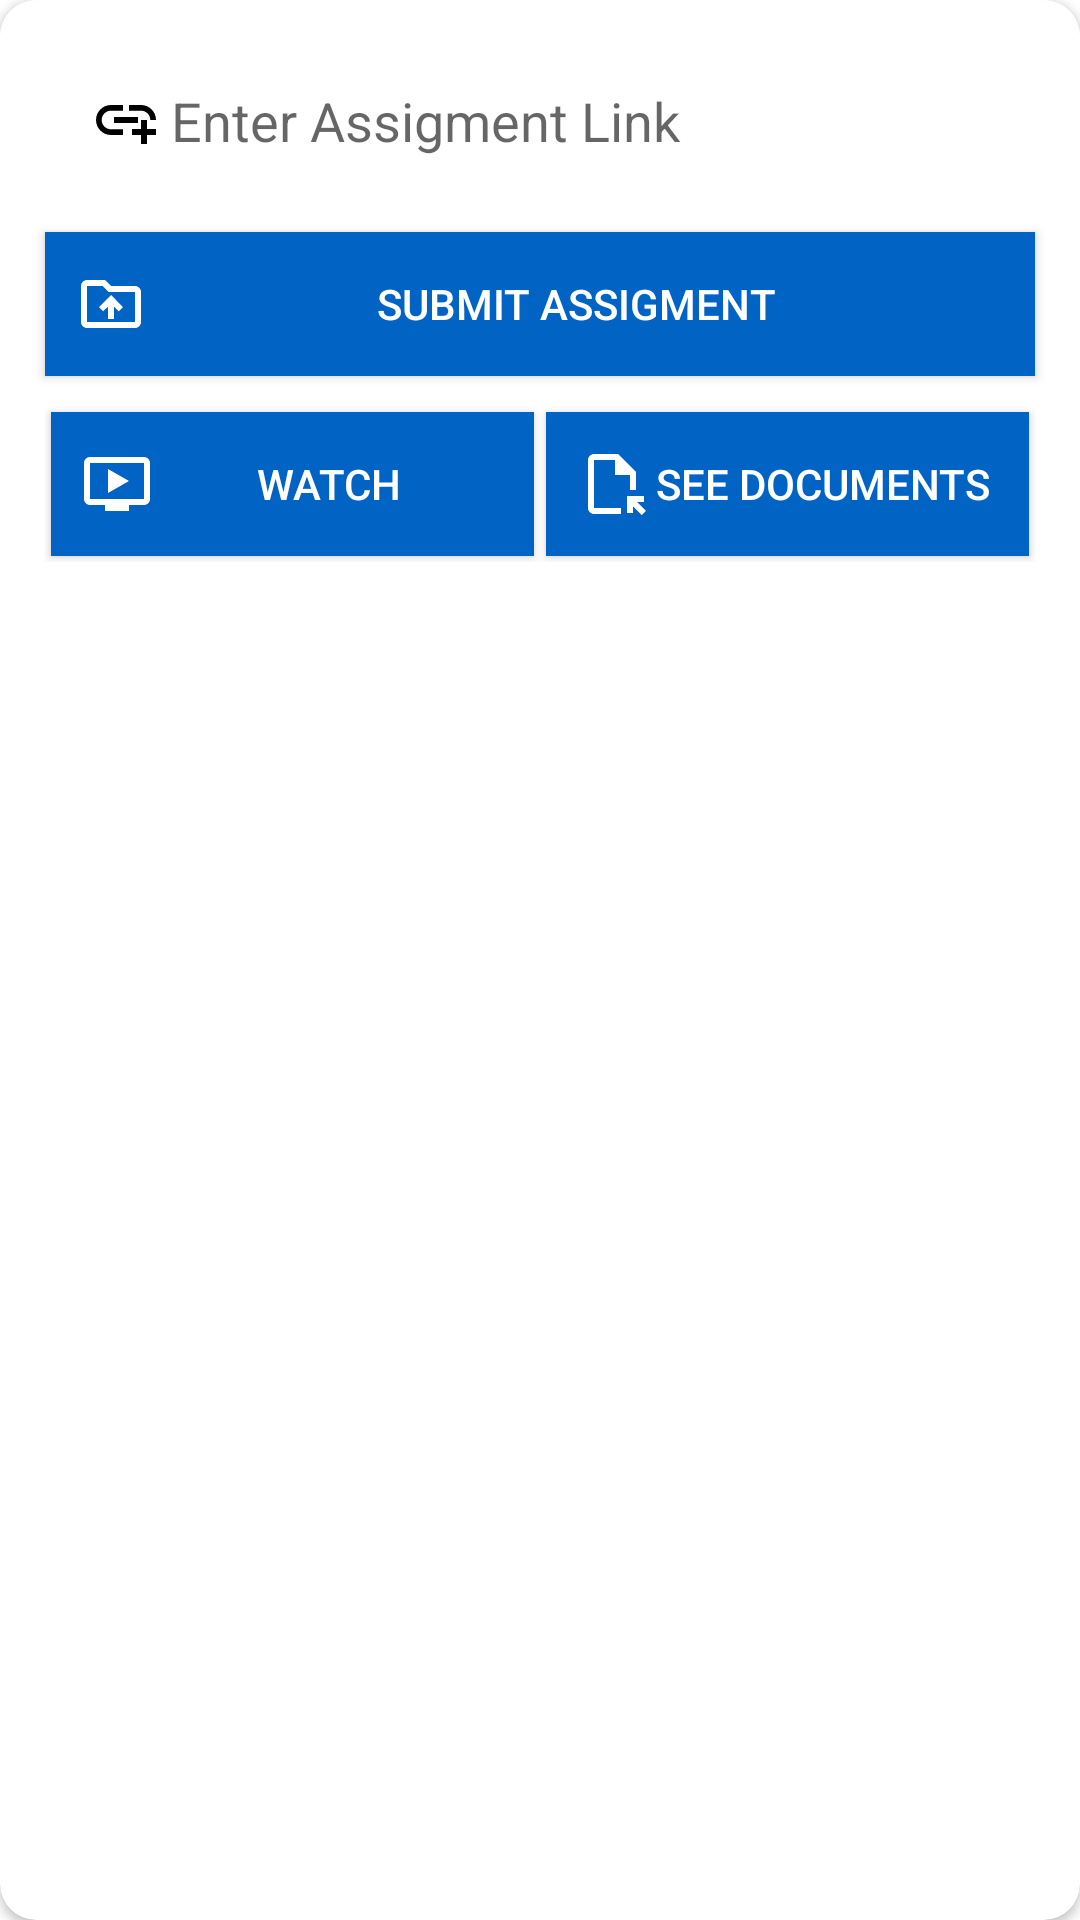

Here is an Android app screen rendered from its layout file. Give the layout XML and the strings, colors and styles it references.
<!-- AndroidManifest.xml: application theme Theme.Moodle -->
<!-- res/layout/fragment_lecture_info.xml -->
<?xml version="1.0" encoding="utf-8"?>
<androidx.cardview.widget.CardView
    xmlns:android="http://schemas.android.com/apk/res/android"
    xmlns:tools="http://schemas.android.com/tools"
    android:layout_width="match_parent"
    android:layout_height="wrap_content"
    app:cardCornerRadius="12dp"
    android:layout_gravity="bottom"
    tools:context=".ui.Teacher.LectuerInfo.LectureInfoFragment"
    xmlns:app="http://schemas.android.com/apk/res-auto">

    <LinearLayout
        android:layout_width="match_parent"
        android:layout_height="wrap_content"
        android:background="@drawable/et_bg"
        android:orientation="vertical">

        <EditText
            android:id="@+id/etLectureAssignment"
            android:layout_width="match_parent"
            android:layout_height="wrap_content"
            android:background="@drawable/et_bg"
            android:drawableStart="@drawable/ic_link"
            android:layout_margin="5dp"
            android:drawablePadding="3dp"
            android:padding="15dp"
            android:hint="Enter Assigment Link"/>

        <androidx.appcompat.widget.AppCompatButton
            android:id="@+id/btnSubmitAssignment"
            android:layout_width="match_parent"
            android:layout_height="wrap_content"
            android:padding="10dp"
            android:drawableStart="@drawable/ic_upload_file"
            android:text="Submit Assigment"
            android:textColor="@color/white"
            android:background="@drawable/btn_bg"
            android:layout_margin="5dp"
            android:drawableTint="@color/white" />

        <LinearLayout
            android:layout_width="match_parent"
            android:layout_height="wrap_content"
            android:weightSum="2"
            android:layout_margin="5dp"
            android:orientation="horizontal">

            <androidx.appcompat.widget.AppCompatButton
                android:id="@+id/btnWatch"
                android:layout_width="match_parent"
                android:layout_height="wrap_content"
                android:layout_weight="1"
                android:padding="10dp"
                android:drawableStart="@drawable/ic_watch"
                android:text="Watch"
                android:textColor="@color/white"
                android:background="@drawable/btn_bg"
                android:layout_margin="2dp"
                android:drawableTint="@color/white" />

            <androidx.appcompat.widget.AppCompatButton
                android:id="@+id/btnSeeDocs"
                android:layout_weight="1"
                android:layout_width="match_parent"
                android:layout_height="wrap_content"
                android:padding="10dp"
                android:drawableStart="@drawable/ic_open_file"
                android:text="See Documents"
                android:textColor="@color/white"
                android:background="@drawable/btn_bg"
                android:layout_margin="2dp"
                android:drawableTint="@color/white" />

        </LinearLayout>

    </LinearLayout>
</androidx.cardview.widget.CardView>
<!-- resources referenced by this layout -->
<resources>
  <color name="white">#FFFFFFFF</color>
  <!-- drawable btn_bg (drawable) -->
  <?xml version="1.0" encoding="utf-8"?>
  <selector xmlns:android="http://schemas.android.com/apk/res/android">
      <item android:state_pressed="false">
          <shape android:shape="rectangle">
              <solid android:color="@color/blue" />
          </shape>
      </item>
      <item android:state_pressed="true">
          <shape android:shape="rectangle">
              <solid android:color="@color/blue" />
              <stroke android:color="@color/purple_700" android:width="2dp" />
          </shape>
      </item>
  </selector>
  <!-- drawable et_bg (drawable) -->
  <?xml version="1.0" encoding="utf-8"?>
  <shape xmlns:android="http://schemas.android.com/apk/res/android">
      <solid android:color="@color/white" />
      <padding android:bottom="8dp" android:top="8dp" android:left="10dp" android:right="10dp" />
  </shape>
  <!-- drawable ic_link (drawable) -->
  <vector xmlns:android="http://schemas.android.com/apk/res/android"
      android:width="24dp"
      android:height="24dp"
      android:autoMirrored="true"
      android:tint="#000000"
      android:viewportWidth="24"
      android:viewportHeight="24">
      <path
          android:fillColor="@color/gray_dark"
          android:pathData="M8,11h8v2H8V11zM20.1,12H22c0,-2.76 -2.24,-5 -5,-5h-4v1.9h4C18.71,8.9 20.1,10.29 20.1,12zM3.9,12c0,-1.71 1.39,-3.1 3.1,-3.1h4V7H7c-2.76,0 -5,2.24 -5,5s2.24,5 5,5h4v-1.9H7C5.29,15.1 3.9,13.71 3.9,12zM19,12h-2v3h-3v2h3v3h2v-3h3v-2h-3V12z" />
  </vector>
  <!-- drawable ic_open_file (drawable) -->
  <vector android:autoMirrored="true" android:height="24dp"
      android:tint="#FFFFFF" android:viewportHeight="24"
      android:viewportWidth="24" android:width="24dp" xmlns:android="http://schemas.android.com/apk/res/android">
      <path android:fillColor="@android:color/white" android:pathData="M15,22H6c-1.1,0 -2,-0.9 -2,-2V4c0,-1.1 0.9,-2 2,-2h8l6,6v6h-2V9h-5V4H6v16h9V22zM19,21.66l0,-2.24l2.95,2.95l1.41,-1.41L20.41,18h2.24v-2H17v5.66H19z"/>
  </vector>
  <!-- drawable ic_upload_file (drawable) -->
  <vector android:autoMirrored="true" android:height="24dp"
      android:tint="#FFFFFF" android:viewportHeight="24"
      android:viewportWidth="24" android:width="24dp" xmlns:android="http://schemas.android.com/apk/res/android">
      <path android:fillColor="@android:color/white" android:pathData="M20,6h-8l-2,-2H4C2.9,4 2.01,4.9 2.01,6L2,18c0,1.1 0.9,2 2,2h16c1.1,0 2,-0.9 2,-2V8C22,6.9 21.1,6 20,6zM20,18L4,18V6h5.17l2,2H20V18zM9.41,14.42L11,12.84V17h2v-4.16l1.59,1.59L16,13.01L12.01,9L8,13.01L9.41,14.42z"/>
  </vector>
  <!-- drawable ic_watch (drawable) -->
  <vector xmlns:android="http://schemas.android.com/apk/res/android"
      android:width="24dp"
      android:height="24dp"
      android:autoMirrored="true"
      android:tint="#FFFFFF"
      android:viewportWidth="24"
      android:viewportHeight="24">
      <path
          android:fillColor="@android:color/darker_gray"
          android:pathData="M21,3L3,3c-1.11,0 -2,0.89 -2,2v12c0,1.1 0.89,2 2,2h5v2h8v-2h5c1.1,0 1.99,-0.9 1.99,-2L23,5c0,-1.11 -0.9,-2 -2,-2zM21,17L3,17L3,5h18v12zM16,11l-7,4L9,7z" />
  </vector>
  <style name="Theme.Moodle" parent="Theme.MaterialComponents.DayNight.NoActionBar">
          
          <item name="colorPrimary">@color/blue</item>
          <item name="colorPrimaryVariant">@color/blue</item>
          <item name="colorOnPrimary">@color/white</item>
          
          <item name="colorSecondary">@color/teal_200</item>
          <item name="colorSecondaryVariant">@color/teal_700</item>
          <item name="colorOnSecondary">@color/black</item>
          
          <item name="android:statusBarColor" tools:targetApi="l">?attr/colorPrimaryVariant</item>
          
      </style>
  <color name="blue">#0164C4</color>
  <color name="purple_700">#e1920b</color>
  <color name="gray_dark">#595959</color>&gt;
  <color name="teal_200">#FF03DAC5</color>
  <color name="teal_700">#FF018786</color>
  <color name="black">#FF000000</color>
</resources>
